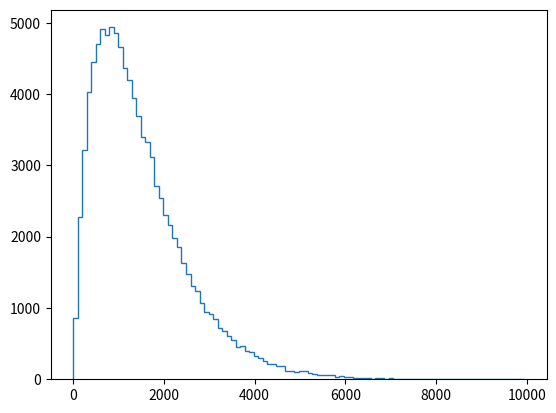

Reproduce this figure in Python. (Note: this script raises an exception after producing the figure.)
import pandas as pd
import numpy as np

import matplotlib.pyplot as plt
import seaborn as sns

np.random.seed(42)
n_all_heads = 0


for _ in range(10000):
    heads = np.random.random(size=4) < 0.5
    n_heads = np.sum(heads)
    if n_heads == 4:
        n_all_heads += 1

res = n_all_heads / 10000

print(res)


# Seed the random number generator
np.random.seed(42)

# Initialize random numbers: random_numbers
random_numbers = np.empty(100000)

# Generate random numbers by looping over range(100000)
for i in range(100000):
    random_numbers[i] = np.random.random()

# Plot a histogram
#_ = plt.hist(random_numbers)

# Show the plot
# plt.show()


def bernoulli_trials(n, p):
    """Perform n Bernoulli trials (success OR failure only). Returns the number of successes out of n Bernoulli trials, each of which has probability p of success."""
    # Initialize number of successes: n_success
    n_success = 0

    # Perform trials
    for i in range(n):
        # Choose random number between zero and one: random_number
        random_number = np.random.random()

        # If less than p, it's a success so add one to n_success
        if random_number < p:
            n_success += 1

    return n_success


print(bernoulli_trials(50, 0.05))

# Seed random number generator
np.random.seed(42)

# Initialize the number of defaults: n_defaults
n_defaults = np.empty(1000)

# Compute the number of defaults
for i in range(1000):
    n_defaults[i] = bernoulli_trials(100, 0.05)

# Plot the histogram with default number of bins; label your axes
#_ = plt.hist(n_defaults, normed=True)
#_ = plt.xlabel('number of defaults out of 100 loans')
#_ = plt.ylabel('probability')

# Show the plot
#plt.show()

#Poisson and binominal
# Draw 10,000 samples out of Poisson distribution: samples_poisson
samples_poisson = np.random.poisson(10, size=10000)

# Print the mean and standard deviation
print('Poisson:     ', np.mean(samples_poisson),
                       np.std(samples_poisson))

# Specify values of n and p to consider for Binomial: n, p
n = [20, 100, 1000]
p = [0.5, 0.1, 0.01]

# Draw 10,000 samples for each n,p pair: samples_binomial
for i in range(3):
    samples_binomial = np.random.binomial(n=n[i], p=p[i], size=10000)

    # Print results
    print('n =', n[i], 'Binom:', np.mean(samples_binomial),
                                 np.std(samples_binomial))


def successive_poisson(tau1, tau2, size=1):
    # Draw samples out of first exponential distribution: t1
    t1 = np.random.exponential(tau1, size=size)

    # Draw samples out of second exponential distribution: t2
    t2 = np.random.exponential(tau2, size=size)

    return t1 + t2

print(successive_poisson(12, 51, size=100))

# Draw samples of waiting times
waiting_times = successive_poisson(764, 715, size=100000)

# Make the histogram
_ = plt.hist(waiting_times, bins=100, histtype='step',
             normed=True)

# Label axes
_ = plt.xlabel('total waiting time (games)')
_ = plt.ylabel('PDF')

# Show the plot
plt.show()
